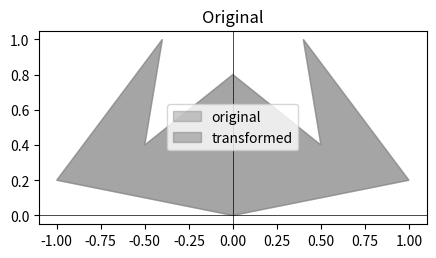
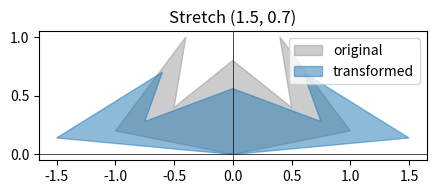
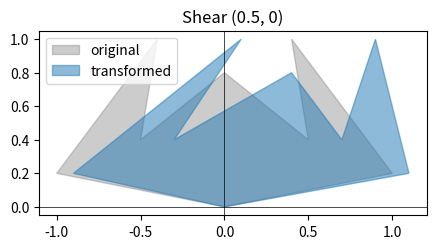
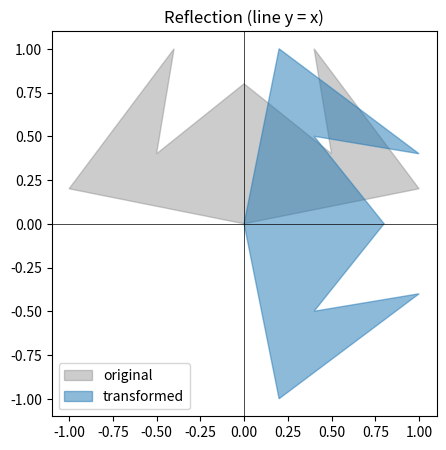
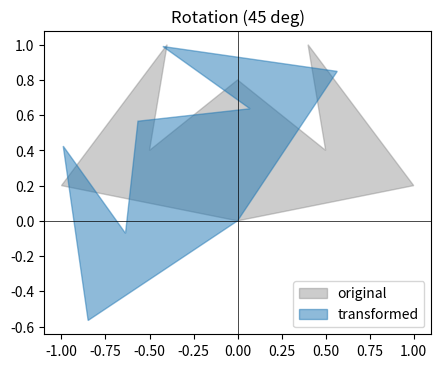
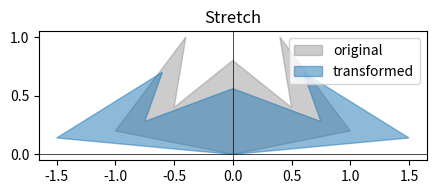
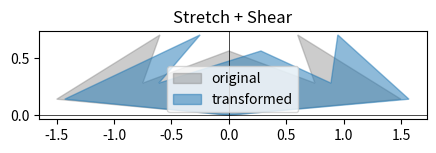
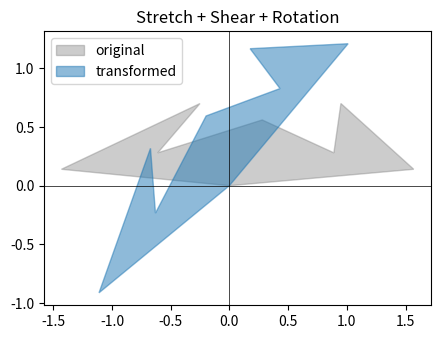
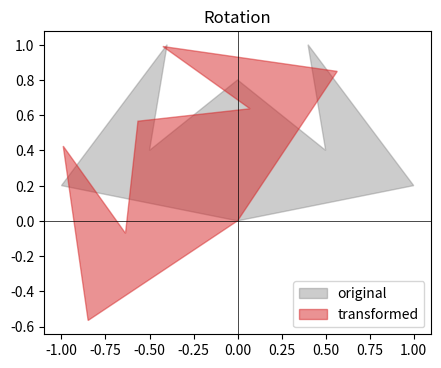
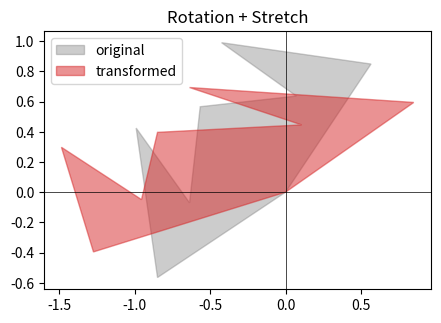
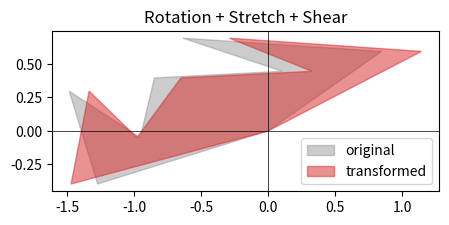
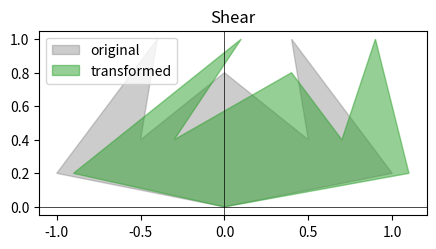
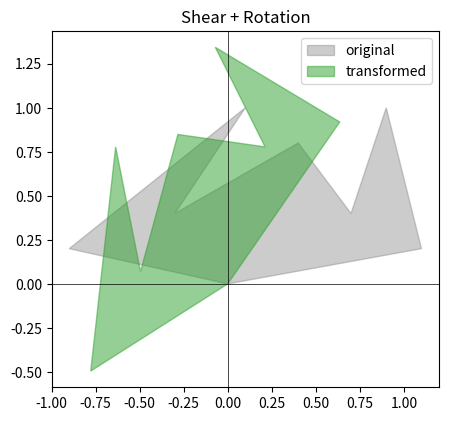
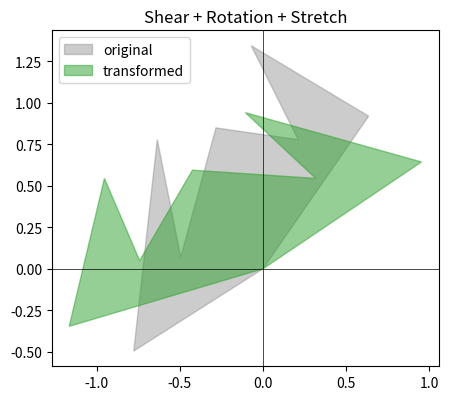
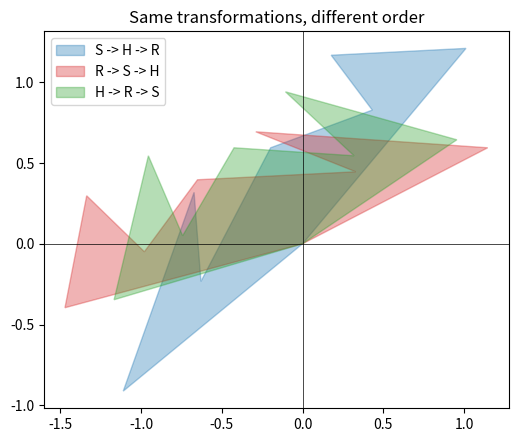

Here is the Python script that generated these plots, in order:
import numpy as np
import matplotlib.pyplot as plt

def stretch(X,a,b):
    X = np.array(X, copy = True)
    A = np.array([[a, 0],
                  [0, b]])
    return A @ X, A

def shear(X,a,b):
    X = np.array(X, copy = True)
    A = np.array([[1, a],
                  [b, 1]])
    return A @ X, A

def reflection(X,a,b):
    if a == 0 and b == 0:
        raise ValueError("(a,b) must be a nonzero vector")
    X = np.array(X, copy = True)
    A = np.array([[a ** 2 - b ** 2, 2 * a * b],
                  [2 * a * b, b ** 2 - a ** 2]]) / (a ** 2 + b ** 2)
    return A @ X, A

def rotation(X,theta):
    X = np.array(X, copy = True)
    A = np.array([[np.cos(theta), - np.sin(theta)],
                  [np.sin(theta), np.cos(theta)]])
    return A @ X, A



def show(X, Y, A, title, color='tab:blue'):
    fig, ax = plt.subplots(figsize=(5, 5))
    ax.fill(X[0], X[1], color='gray', alpha=0.4, label='original')
    ax.fill(Y[0], Y[1], color=color, alpha=0.5, label='transformed')
    ax.axhline(0, color='k', lw=0.5); ax.axvline(0, color='k', lw=0.5)
    ax.set_aspect('equal'); ax.legend(); ax.set_title(title)
    plt.show()
    print(title)
    print(np.round(A, 4))
    print()

batman = np.array([[0, 0], [1, 0.2], [0.4, 1], [0.5, 0.4], [0, 0.8], [-0.5, 0.4], [-0.4, 1], [-1, 0.2], [0, 0]])
batman = batman.T
show(batman, batman, np.eye(2), "Original", color='gray')
Y, A = stretch(batman, 1.5, 0.7);
show(batman, Y, A, "Stretch (1.5, 0.7)")
Y, A = shear(batman, 0.5, 0);
show(batman, Y, A, "Shear (0.5, 0)")
Y, A = reflection(batman, 1, 1);
show(batman, Y, A, "Reflection (line y = x)")
Y, A = rotation(batman, np.pi / 4);
show(batman, Y, A, "Rotation (45 deg)")

# combined

    #1
Y, A = stretch(batman, 1.5, 0.7)
show(batman, Y, A, "Stretch", color = 'tab:blue')
Y2, A2 = shear(Y, 0.5, 0);
show(Y, Y2, A2, "Stretch + Shear", color = 'tab:blue')
Y3, A3 = rotation(Y2, np.pi / 4);
show(Y2, Y3, A3, "Stretch + Shear + Rotation", color = 'tab:blue')
M1 = A3 @ A2 @ A
F1 = Y3
print("Combined matrix (S -> SH -> R):\n", np.round(M1, 4))

    #2
Y, A = rotation(batman, np.pi / 4);
show(batman, Y, A, "Rotation", color = 'tab:red')
Y2, A2 = stretch(Y, 1.5, 0.7)
show(Y, Y2, A2, "Rotation + Stretch", color = 'tab:red')
Y3, A3 = shear(Y2, 0.5, 0);
show(Y2, Y3, A3, "Rotation + Stretch + Shear", color = 'tab:red')
M2 = A3 @ A2 @ A
F2 = Y3
print("Combined matrix (R -> S -> SH):\n", np.round(M2, 4))


    #3
Y, A = shear(batman, 0.5, 0);
show(batman, Y, A, "Shear", color = 'tab:green')
Y2, A2 = rotation(Y, np.pi / 4);
show(Y, Y2, A2, "Shear + Rotation", color = 'tab:green')
Y3, A3 = stretch(Y2, 1.5, 0.7)
show(Y2, Y3, A3, "Shear + Rotation + Stretch", color = 'tab:green')
M3 = A3 @ A2 @ A
F3 = Y3
print("Combined matrix (SH -> R -> S):\n", np.round(M3, 4))


fig, ax = plt.subplots(figsize=(6, 6))
for F, label, c in [(F1, "S -> H -> R", 'tab:blue'),
                    (F2, "R -> S -> H", 'tab:red'),
                    (F3, "H -> R -> S", 'tab:green')]:
    ax.fill(F[0], F[1], color=c, alpha=0.35, label=label)
ax.axhline(0, color='k', lw=0.5); ax.axvline(0, color='k', lw=0.5)
ax.set_aspect('equal'); ax.legend(); ax.set_title("Same transformations, different order")
plt.show()
